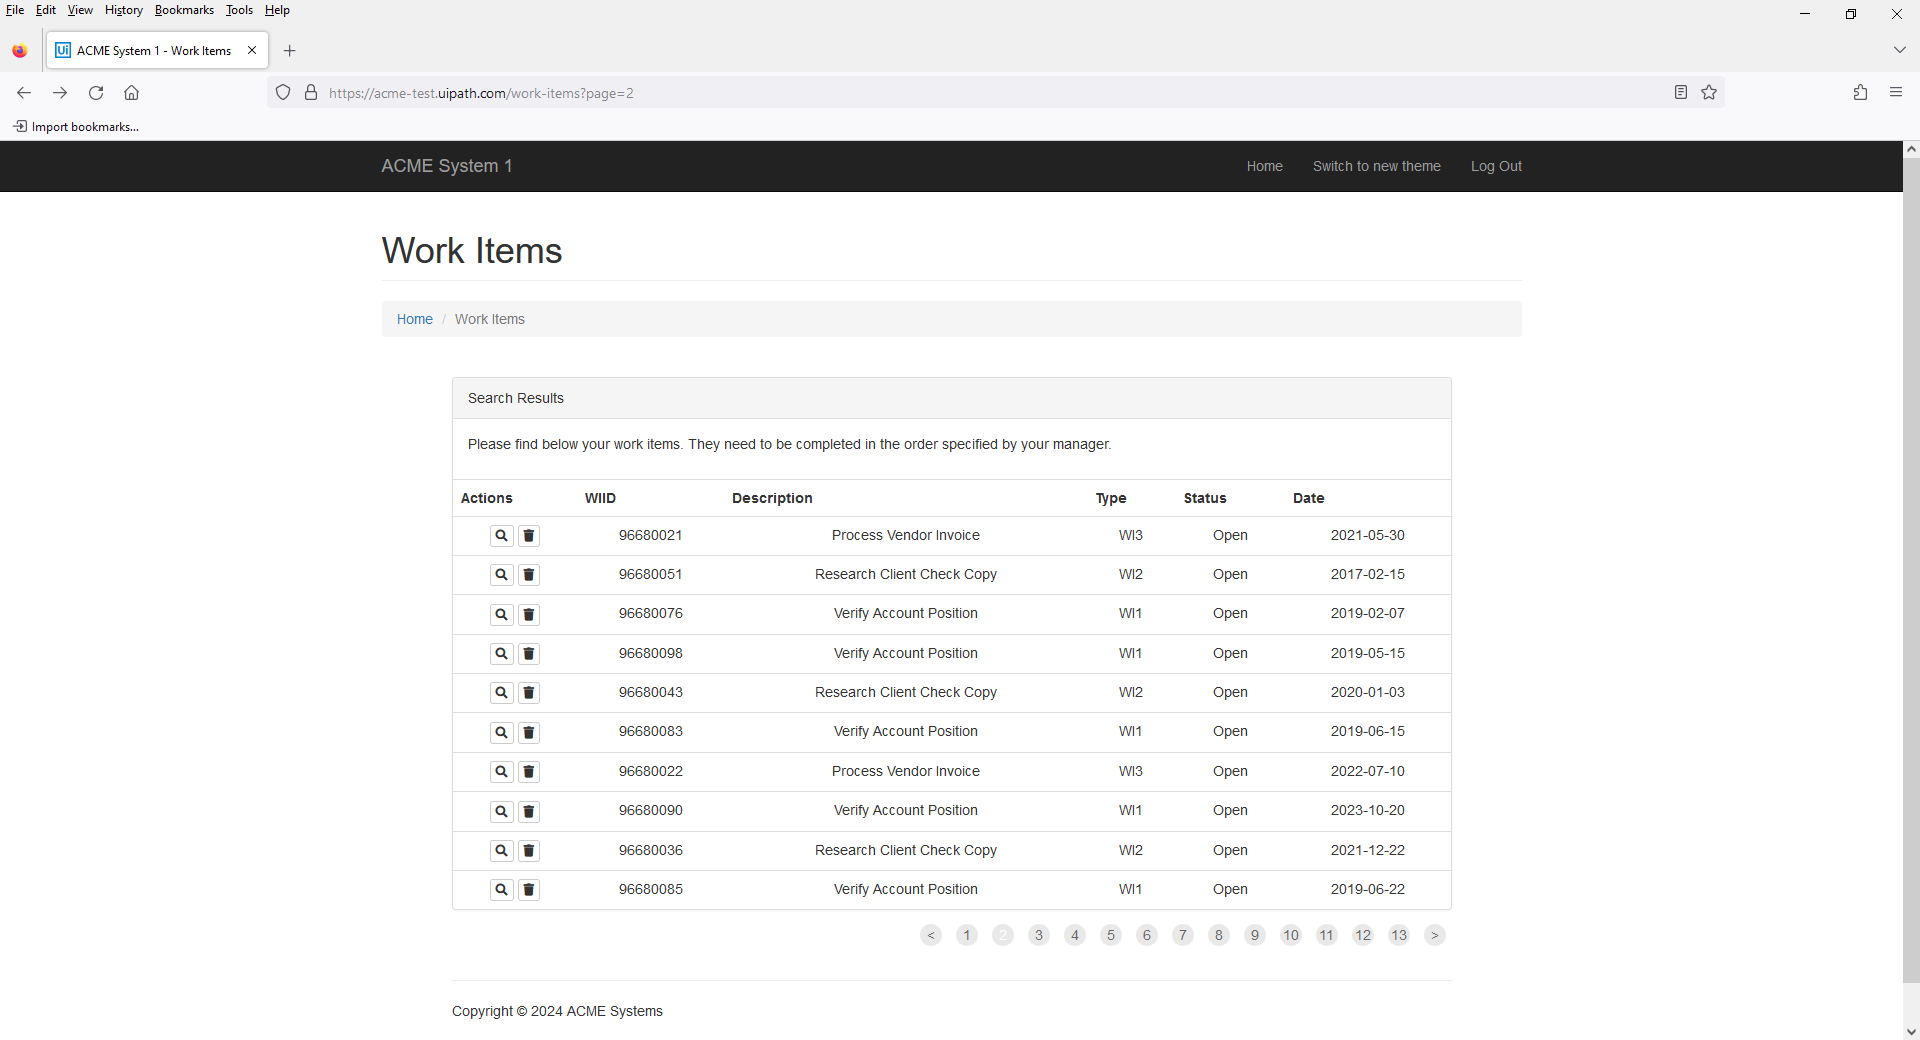
Task: Robotic Enterprise Framework
Workflow: ACME_Navigate_To_WIDetails

Step 1: Use Browser Firefox: ACME System 1 - Work Items (firefox.exe)
